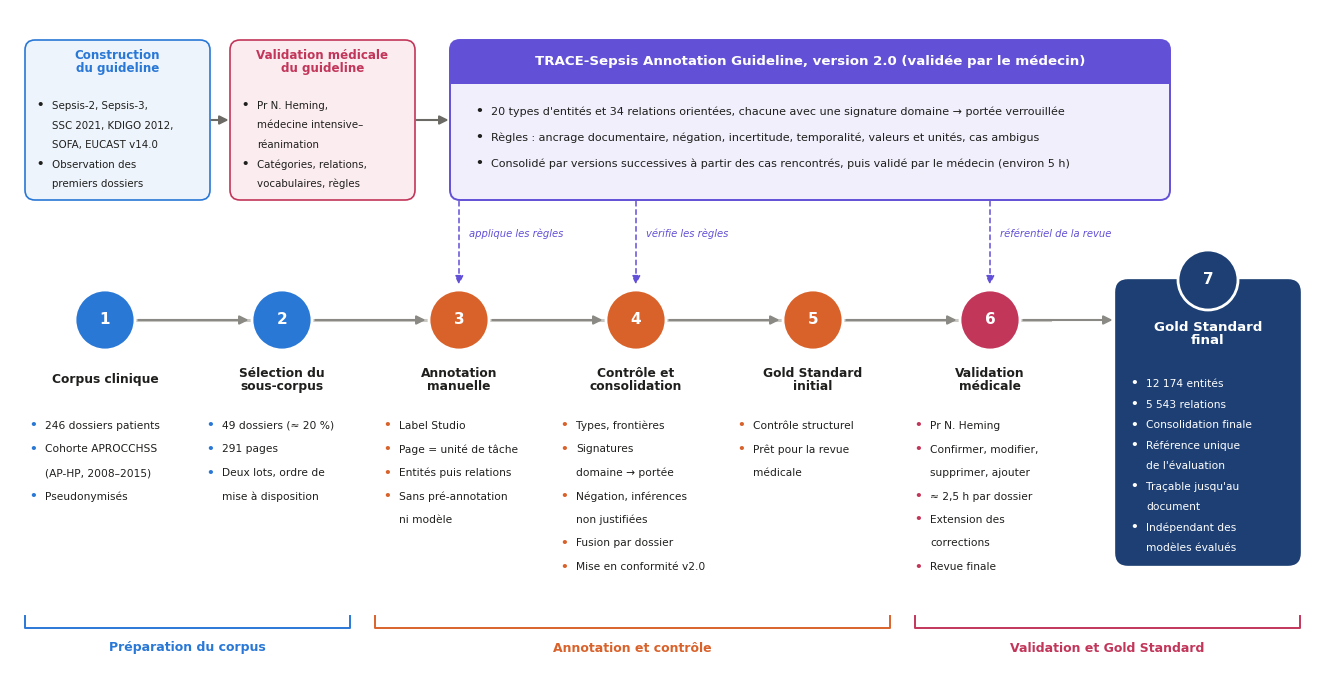

Write Python code to recreate this figure. (Note: this script raises an exception after producing the figure.)
# Figure : processus de construction du Gold Standard, en frise (chapitre 3)
import matplotlib
matplotlib.use("Agg")
import matplotlib.pyplot as plt
from matplotlib.patches import FancyBboxPatch, FancyArrowPatch, Circle

plt.rcParams.update({"font.family": "DejaVu Sans"})
fig = plt.figure(figsize=(13, 6.6))
ax = fig.add_axes([0, 0, 1, 1]); ax.set_xlim(0, 130); ax.set_ylim(0, 66); ax.axis("off")
INK, MUTED, EDGE = "#1f1f1d", "#52514e", "#b9b7af"
PREP, ANNOT, VALID, GOLD, GUIDE = "#2a78d6", "#d9622b", "#c2365a", "#1d3f73", "#6250d6"

def box(x, y, w, h, fc, ec, lw=1.2, r=1.0, ls="-"):
    ax.add_patch(FancyBboxPatch((x, y), w, h, boxstyle=f"round,pad=0,rounding_size={r}",
                 fc=fc, ec=ec, lw=lw, ls=ls))

def arrow(p, q, color="#6b6a64", ls="-", lw=1.5, rad=0.0):
    ax.add_patch(FancyArrowPatch(p, q, arrowstyle="-|>", mutation_scale=13, color=color, lw=lw,
                 ls=ls, shrinkA=1, shrinkB=1, connectionstyle=f"arc3,rad={rad}"))

def bullets(x, y, lines, size=7.9, color=INK, step=2.55, ink=None):
    ink = ink or (color if color in ("white", INK) else INK)
    for ln in lines:
        if ln.startswith("~"):
            ax.text(x + 1.6, y, ln[1:], fontsize=size, color=ink, va="center")
        else:
            ax.text(x, y, "•", fontsize=size + 1, color=color, va="center", fontweight="bold")
            ax.text(x + 1.6, y, ln, fontsize=size, color=ink, va="center")
        y -= step

# ---------- bandeau supérieur : le guideline ----------
yt, ht = 47, 16
box(1.5, yt, 18.5, ht, "#eef4fc", PREP)
ax.text(10.75, yt + ht - 2.2, "Construction\ndu guideline", ha="center", va="center",
        fontsize=8.6, fontweight="bold", color=PREP, linespacing=1.05)
bullets(2.6, yt + ht - 6.6, ["Sepsis-2, Sepsis-3,", "~SSC 2021, KDIGO 2012,", "~SOFA, EUCAST v14.0",
                             "Observation des", "~premiers dossiers"], size=7.4, step=1.95)
box(22, yt, 18.5, ht, "#fbecf0", VALID)
ax.text(31.25, yt + ht - 2.2, "Validation médicale\ndu guideline", ha="center", va="center",
        fontsize=8.6, fontweight="bold", color=VALID, linespacing=1.05)
bullets(23.1, yt + ht - 6.6, ["Pr N. Heming,", "~médecine intensive–", "~réanimation",
                              "Catégories, relations,", "~vocabulaires, règles"], size=7.4, step=1.95)
arrow((20, yt + ht / 2), (22, yt + ht / 2))
gx, gw = 44, 72
box(gx, yt, gw, ht, "#f1effc", GUIDE, lw=1.4)
box(gx, yt + ht - 4.4, gw, 4.4, GUIDE, "none")
ax.add_patch(plt.Rectangle((gx, yt + ht - 4.4), gw, 2.0, fc=GUIDE, ec="none"))
ax.text(gx + gw / 2, yt + ht - 2.2, "TRACE-Sepsis Annotation Guideline, version 2.0 (validée par le médecin)",
        ha="center", va="center", fontsize=9.6, fontweight="bold", color="white")
bullets(gx + 2.5, yt + ht - 7.2, [
    "20 types d'entités et 34 relations orientées, chacune avec une signature domaine → portée verrouillée",
    "Règles : ancrage documentaire, négation, incertitude, temporalité, valeurs et unités, cas ambigus",
    "Consolidé par versions successives à partir des cas rencontrés, puis validé par le médecin (environ 5 h)"],
    size=8.0, step=2.6)
arrow((40.5, yt + ht / 2), (gx, yt + ht / 2))

# ---------- frise des 7 étapes ----------
yl = 35
xs = [9.5, 27.2, 44.9, 62.6, 80.3, 98, 119]
col = [PREP, PREP, ANNOT, ANNOT, ANNOT, VALID, GOLD]
ax.plot([xs[0], xs[5] + 6], [yl, yl], color="#c9c8c2", lw=2.2, zorder=0)
for i in range(6):
    arrow((xs[i] + 3.2, yl), (xs[i + 1] - 3.2, yl) if i < 5 else (110.4, yl), color="#8a8983", lw=1.5)

# le guideline encadre l'annotation, le contrôle et la validation
for xi in (xs[2], xs[3], xs[5]):
    arrow((xi, yt), (xi, yl + 3.4), color=GUIDE, ls=(0, (3, 2.5)), lw=1.1)
ax.text(xs[2] + 1.0, (yt + yl + 3.4) / 2 + 0.6, "applique les règles", fontsize=7.2, color=GUIDE, style="italic")
ax.text(xs[3] + 1.0, (yt + yl + 3.4) / 2 + 0.6, "vérifie les règles", fontsize=7.2, color=GUIDE, style="italic")
ax.text(xs[5] + 1.0, (yt + yl + 3.4) / 2 + 0.6, "référentiel de la revue", fontsize=7.2, color=GUIDE, style="italic")

steps = [
 ("Corpus clinique", ["246 dossiers patients", "Cohorte APROCCHSS", "~(AP-HP, 2008–2015)", "Pseudonymisés"]),
 ("Sélection du\nsous-corpus", ["49 dossiers (≈ 20 %)", "291 pages", "Deux lots, ordre de", "~mise à disposition"]),
 ("Annotation\nmanuelle", ["Label Studio", "Page = unité de tâche", "Entités puis relations", "Sans pré-annotation", "~ni modèle"]),
 ("Contrôle et\nconsolidation", ["Types, frontières", "Signatures", "~domaine → portée", "Négation, inférences", "~non justifiées", "Fusion par dossier", "Mise en conformité v2.0"]),
 ("Gold Standard\ninitial", ["Contrôle structurel", "Prêt pour la revue", "~médicale"]),
 ("Validation\nmédicale", ["Pr N. Heming", "Confirmer, modifier,", "~supprimer, ajouter", "≈ 2,5 h par dossier", "Extension des", "~corrections", "Revue finale"]),
]
for i, (title, lines) in enumerate(steps):
    x = xs[i]
    ax.add_patch(Circle((x, yl), 3.0, fc=col[i], ec="white", lw=2, zorder=3))
    ax.text(x, yl, str(i + 1), ha="center", va="center", color="white", fontsize=11, fontweight="bold", zorder=4)
    ax.text(x, yl - 6.0, title, ha="center", va="center", fontsize=8.8, fontweight="bold", color=INK, linespacing=1.05)
    bullets(x - 7.6, yl - 10.6, lines, size=7.7, color=col[i] if i != 4 else ANNOT, step=2.35)

# étape 7 : encadré du Gold Standard final
bx, bw = 110.6, 18.4
box(bx, 10.5, bw, 28.5, GOLD, GOLD, r=1.2)
ax.add_patch(Circle((bx + bw / 2, 39.0), 3.0, fc=GOLD, ec="white", lw=2, zorder=3))
ax.text(bx + bw / 2, 39.0, "7", ha="center", va="center", color="white", fontsize=11, fontweight="bold", zorder=4)
ax.text(bx + bw / 2, 33.6, "Gold Standard\nfinal", ha="center", va="center", fontsize=9.6,
        fontweight="bold", color="white", linespacing=1.05)
bullets(bx + 1.4, 28.6, ["12 174 entités", "5 543 relations", "Consolidation finale", "Référence unique", "~de l'évaluation",
                         "Traçable jusqu'au", "~document", "Indépendant des", "~modèles évalués"],
        size=7.7, color="white", step=2.05)

# ---------- phases ----------
def phase(x0, x1, label, c):
    y = 4.2
    ax.plot([x0, x0, x1, x1], [y + 1.2, y, y, y + 1.2], color=c, lw=1.4)
    ax.text((x0 + x1) / 2, y - 2.0, label, ha="center", va="center", fontsize=9, fontweight="bold", color=c)
phase(1.5, 34, "Préparation du corpus", PREP)
phase(36.5, 88, "Annotation et contrôle", ANNOT)
phase(90.5, 129, "Validation et Gold Standard", VALID)

out = "/home/user/43255/figures_memoire/fig_processus_gold_frise"
fig.savefig(out + ".pdf"); fig.savefig(out + ".png", dpi=300)
print("ok")
